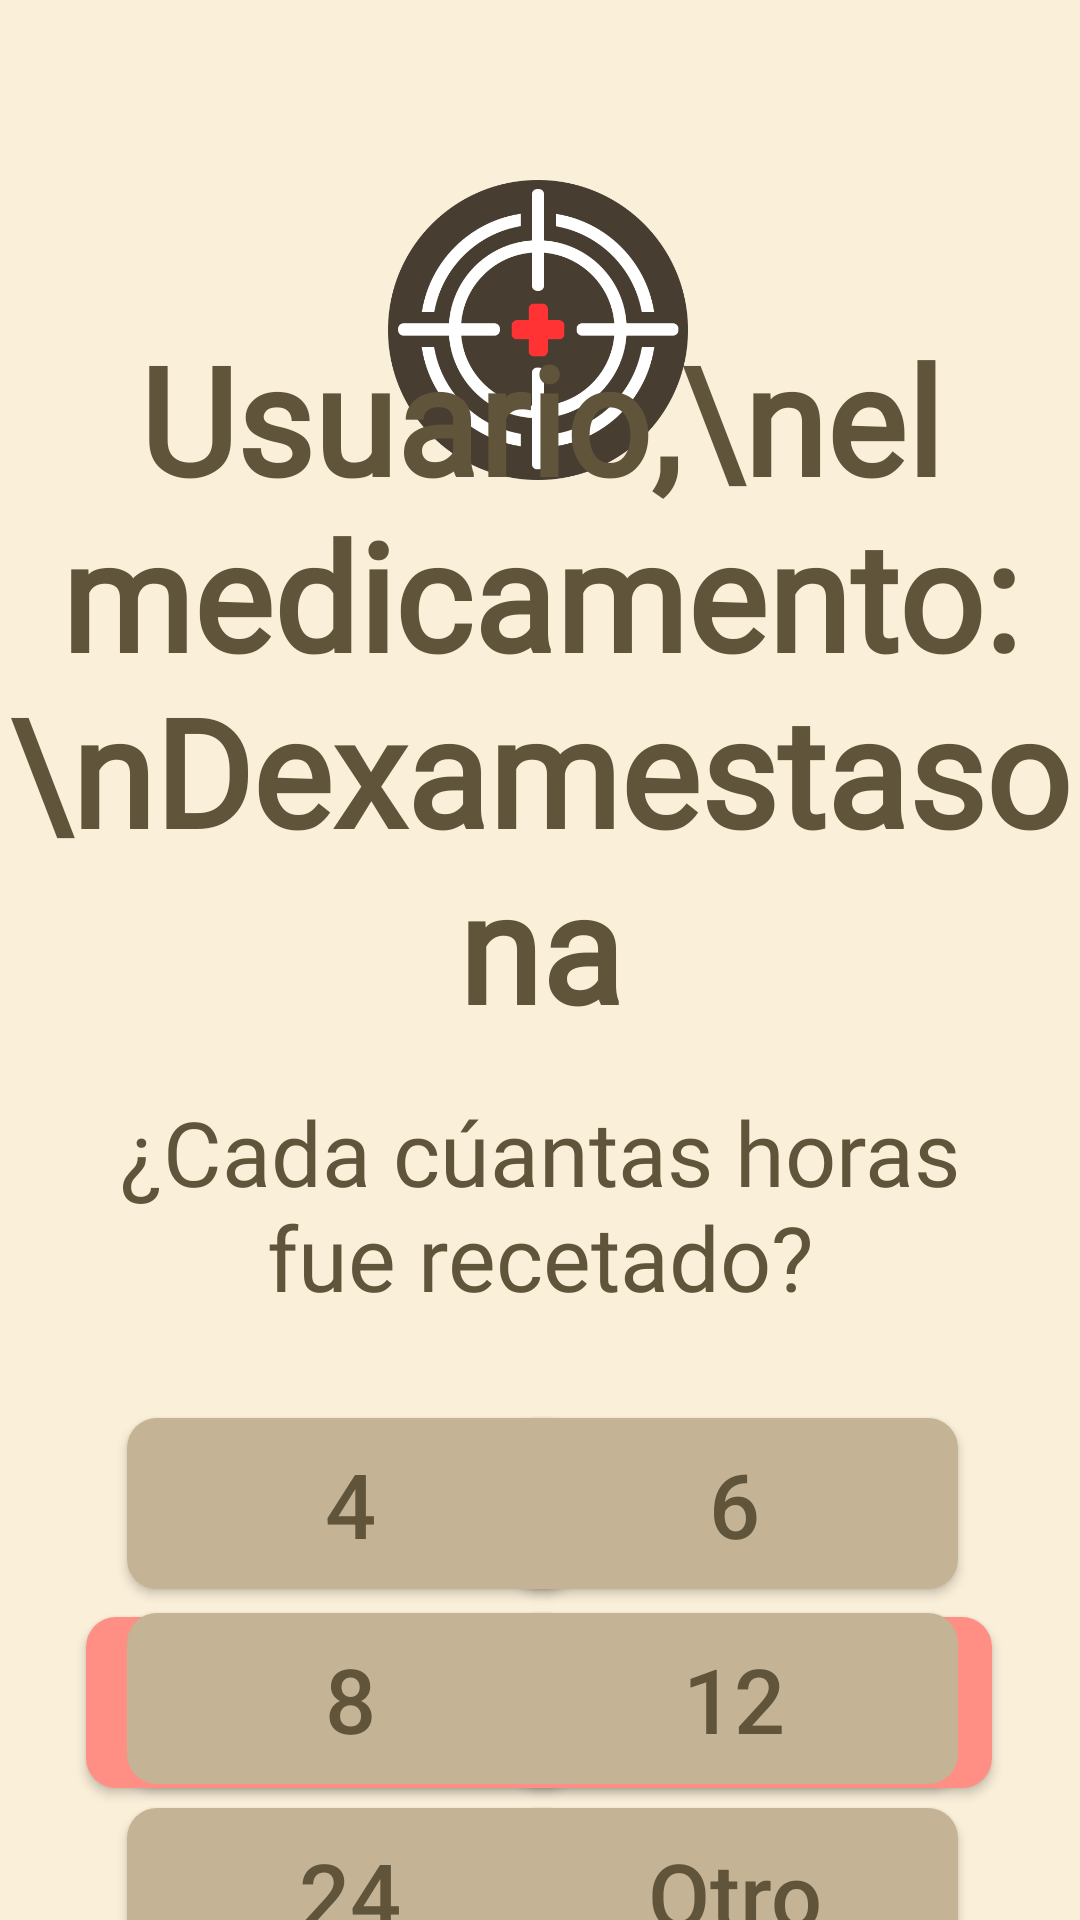

This screen was rendered from an Android layout file. Write that file and the resources it references.
<!-- AndroidManifest.xml: application theme Theme.ProyectoIHC -->
<!-- res/layout/activity_horas_por_dosis.xml -->
<?xml version="1.0" encoding="utf-8"?>
<androidx.constraintlayout.widget.ConstraintLayout xmlns:android="http://schemas.android.com/apk/res/android"
    xmlns:app="http://schemas.android.com/apk/res-auto"
    xmlns:tools="http://schemas.android.com/tools"
    android:layout_width="match_parent"
    android:layout_height="match_parent"
    android:background="@color/fondoConstante"
    tools:context=".MainActivity">

    <ImageView
        android:id="@+id/imageView2"
        android:layout_width="100dp"
        android:layout_height="100dp"
        android:layout_marginTop="60dp"
        android:contentDescription="Icono Aplicación Mira Roja"
        app:layout_constraintEnd_toEndOf="parent"
        app:layout_constraintHorizontal_bias="0.498"
        app:layout_constraintStart_toStartOf="parent"
        app:layout_constraintTop_toTopOf="parent"
        app:srcCompat="@drawable/aim_icon"
        tools:ignore="MissingConstraints" />

    <TextView
        android:id="@+id/textView2"
        android:layout_width="wrap_content"
        android:layout_height="wrap_content"
        android:fontFamily="@font/raleway_semibold"
        android:text="Usuario,\nel medicamento:\nDexamestasona"
        android:textAlignment="center"
        android:textColor="@color/letrasFondo"
        android:textSize="50sp"

        android:textStyle="bold"
        app:layout_constraintBottom_toBottomOf="parent"
        app:layout_constraintEnd_toEndOf="parent"
        app:layout_constraintHorizontal_bias="0.496"
        app:layout_constraintStart_toStartOf="parent"
        app:layout_constraintTop_toTopOf="parent"
        app:layout_constraintVertical_bias="0.267" />

    <TextView
        android:id="@+id/textView"
        android:layout_width="298dp"
        android:layout_height="69dp"
        android:layout_marginTop="15dp"
        android:fontFamily="@font/raleway_semibold"
        android:text="¿Cada cúantas horas fue recetado?"
        android:textAlignment="center"
        android:textColor="@color/letrasFondo"

        android:textSize="30sp"
        app:layout_constraintEnd_toEndOf="parent"
        app:layout_constraintStart_toStartOf="parent"
        app:layout_constraintTop_toBottomOf="@+id/textView2" />

    <androidx.appcompat.widget.AppCompatButton

        android:id="@+id/btnVolver"
        android:layout_width="302dp"
        android:layout_height="57dp"
        android:layout_marginBottom="44dp"
        android:background="@drawable/button_volver"
        android:text="Volver"
        android:textAllCaps="false"
        android:textColor="@drawable/letras_volver"
        android:textSize="30sp"

        app:layout_constraintBottom_toBottomOf="parent"
        app:layout_constraintEnd_toEndOf="parent"
        app:layout_constraintHorizontal_bias="0.497"
        app:layout_constraintStart_toStartOf="parent" />

    <androidx.appcompat.widget.AppCompatButton

        android:id="@+id/Horas4"
        android:layout_width="149dp"
        android:layout_height="57dp"
        android:layout_marginTop="40dp"
        android:background="@drawable/button_general"
        android:text="4"
        android:textAllCaps="false"
        android:textColor="@drawable/letras_general"
        android:textSize="30sp"
        app:layout_constraintEnd_toEndOf="parent"
        app:layout_constraintHorizontal_bias="0.20"
        app:layout_constraintStart_toStartOf="parent"
        app:layout_constraintTop_toBottomOf="@+id/textView" />

    <androidx.appcompat.widget.AppCompatButton

        android:id="@+id/Horas6"
        android:layout_width="149dp"
        android:layout_height="57dp"
        android:layout_marginTop="40dp"
        android:background="@drawable/button_general"
        android:text="6"
        android:textAllCaps="false"
        android:textColor="@drawable/letras_general"
        android:textSize="30sp"
        app:layout_constraintEnd_toEndOf="parent"
        app:layout_constraintHorizontal_bias="0.808"
        app:layout_constraintStart_toStartOf="parent"
        app:layout_constraintTop_toBottomOf="@+id/textView" />

    <androidx.appcompat.widget.AppCompatButton

        android:id="@+id/Horas8"
        android:layout_width="149dp"
        android:layout_height="57dp"
        android:layout_marginTop="8dp"
        android:background="@drawable/button_general"
        android:text="8"
        android:textAllCaps="false"
        android:textColor="@drawable/letras_general"

        android:textSize="30sp"
        app:layout_constraintEnd_toEndOf="parent"
        app:layout_constraintHorizontal_bias="0.20"
        app:layout_constraintStart_toStartOf="parent"
        app:layout_constraintTop_toBottomOf="@+id/Horas4" />

    <androidx.appcompat.widget.AppCompatButton

        android:id="@+id/Horas12"
        android:layout_width="149dp"
        android:layout_height="57dp"
        android:layout_marginTop="8dp"
        android:background="@drawable/button_general"
        android:text="12"
        android:textAllCaps="false"
        android:textColor="@drawable/letras_general"

        android:textSize="30sp"
        app:layout_constraintEnd_toEndOf="parent"
        app:layout_constraintHorizontal_bias="0.808"
        app:layout_constraintStart_toStartOf="parent"
        app:layout_constraintTop_toBottomOf="@+id/Horas6" />

    <androidx.appcompat.widget.AppCompatButton
        android:id="@+id/Horas24"
        android:layout_width="149dp"
        android:layout_height="57dp"
        android:layout_marginTop="8dp"
        android:background="@drawable/button_general"
        android:text="24"
        android:textAllCaps="false"
        android:textColor="@drawable/letras_general"

        android:textSize="30sp"
        app:layout_constraintEnd_toEndOf="parent"
        app:layout_constraintHorizontal_bias="0.20"
        app:layout_constraintStart_toStartOf="parent"
        app:layout_constraintTop_toBottomOf="@+id/Horas8" />

    <androidx.appcompat.widget.AppCompatButton
        android:id="@+id/OtrasHoras"
        android:layout_width="149dp"
        android:layout_height="57dp"
        android:layout_marginTop="8dp"
        android:background="@drawable/button_general"
        android:text="Otro"
        android:textAllCaps="false"

        android:textColor="@drawable/letras_general"
        android:textSize="30sp"
        app:layout_constraintEnd_toEndOf="parent"
        app:layout_constraintHorizontal_bias="0.808"
        app:layout_constraintStart_toStartOf="parent"
        app:layout_constraintTop_toBottomOf="@+id/Horas12" />

</androidx.constraintlayout.widget.ConstraintLayout>
<!-- resources referenced by this layout -->
<resources>
  <color name="fondoConstante">#FAEFD9</color>
  <color name="letrasFondo">#60543A</color>
  <!-- drawable aim_icon: png bitmap (drawable-v24, 40879 bytes) -->
  <!-- drawable button_general (drawable) -->
  <?xml version="1.0" encoding="utf-8"?>
  <selector xmlns:android="http://schemas.android.com/apk/res/android">
      <item android:state_pressed="true">
          <shape>
              <corners android:radius="10dp"></corners>
              <solid android:color="@color/letrasFondo" />
          </shape>
      </item>
  
      <item android:state_enabled="true">
          <shape>
              <corners android:radius="10dp"></corners>
              <solid android:color="@color/fondoInteractuable" />
          </shape>
      </item>
  </selector>
  <!-- drawable button_volver (drawable) -->
  <?xml version="1.0" encoding="utf-8"?>
  <selector xmlns:android="http://schemas.android.com/apk/res/android">
      <item android:state_pressed="true">
          <shape>
              <corners android:radius="10dp"></corners>
              <solid android:color="#FFC4BF" />
          </shape>
      </item>
  
      <item android:state_enabled="true">
          <shape>
              <corners android:radius="10dp"></corners>
              <solid android:color="@color/fondoVolver" />
          </shape>
      </item>
  </selector>
  <!-- drawable letras_general (drawable) -->
  <?xml version="1.0" encoding="utf-8"?>
  <selector xmlns:android="http://schemas.android.com/apk/res/android">
      <item android:state_pressed="true" android:color="@color/fondoInteractuable"/>
      <item android:state_enabled="true" android:color="@color/letrasFondo"/>
      <item android:state_enabled="false" android:color="@color/white"/>
  </selector>
  <!-- drawable letras_volver (drawable) -->
  <?xml version="1.0" encoding="utf-8"?>
  <selector xmlns:android="http://schemas.android.com/apk/res/android">
      <item android:state_pressed="true" android:color="#707070"/>
      <item android:state_enabled="true" android:color="@color/white"/>
      <item android:state_enabled="false" android:color="@color/white"/>
  </selector>
  <style name="Theme.ProyectoIHC" parent="Theme.MaterialComponents.Light.NoActionBar">
  
          
          <item name="colorPrimary">@color/purple_500</item>
          <item name="colorPrimaryVariant">@color/purple_700</item>
          <item name="colorOnPrimary">@color/black</item>
          
          <item name="colorSecondary">@color/teal_200</item>
          <item name="colorSecondaryVariant">@color/teal_700</item>
          <item name="colorOnSecondary">@color/black</item>
          
          <item name="android:statusBarColor">@color/letrasFondo</item>
          
  
          <item name="android:windowActivityTransitions">true</item>
  
  
      </style>
  <color name="fondoInteractuable">#C4B394</color>
  <color name="fondoVolver">#FF8E85</color>
  <color name="white">#FFFFFF</color>
  <color name="purple_500">#FFF000</color>
  <color name="purple_700">#F0F0F0</color>
  <color name="black">#FF000000</color>
  <color name="teal_200">#FF03DAC5</color>
  <color name="teal_700">#FF018786</color>
</resources>
